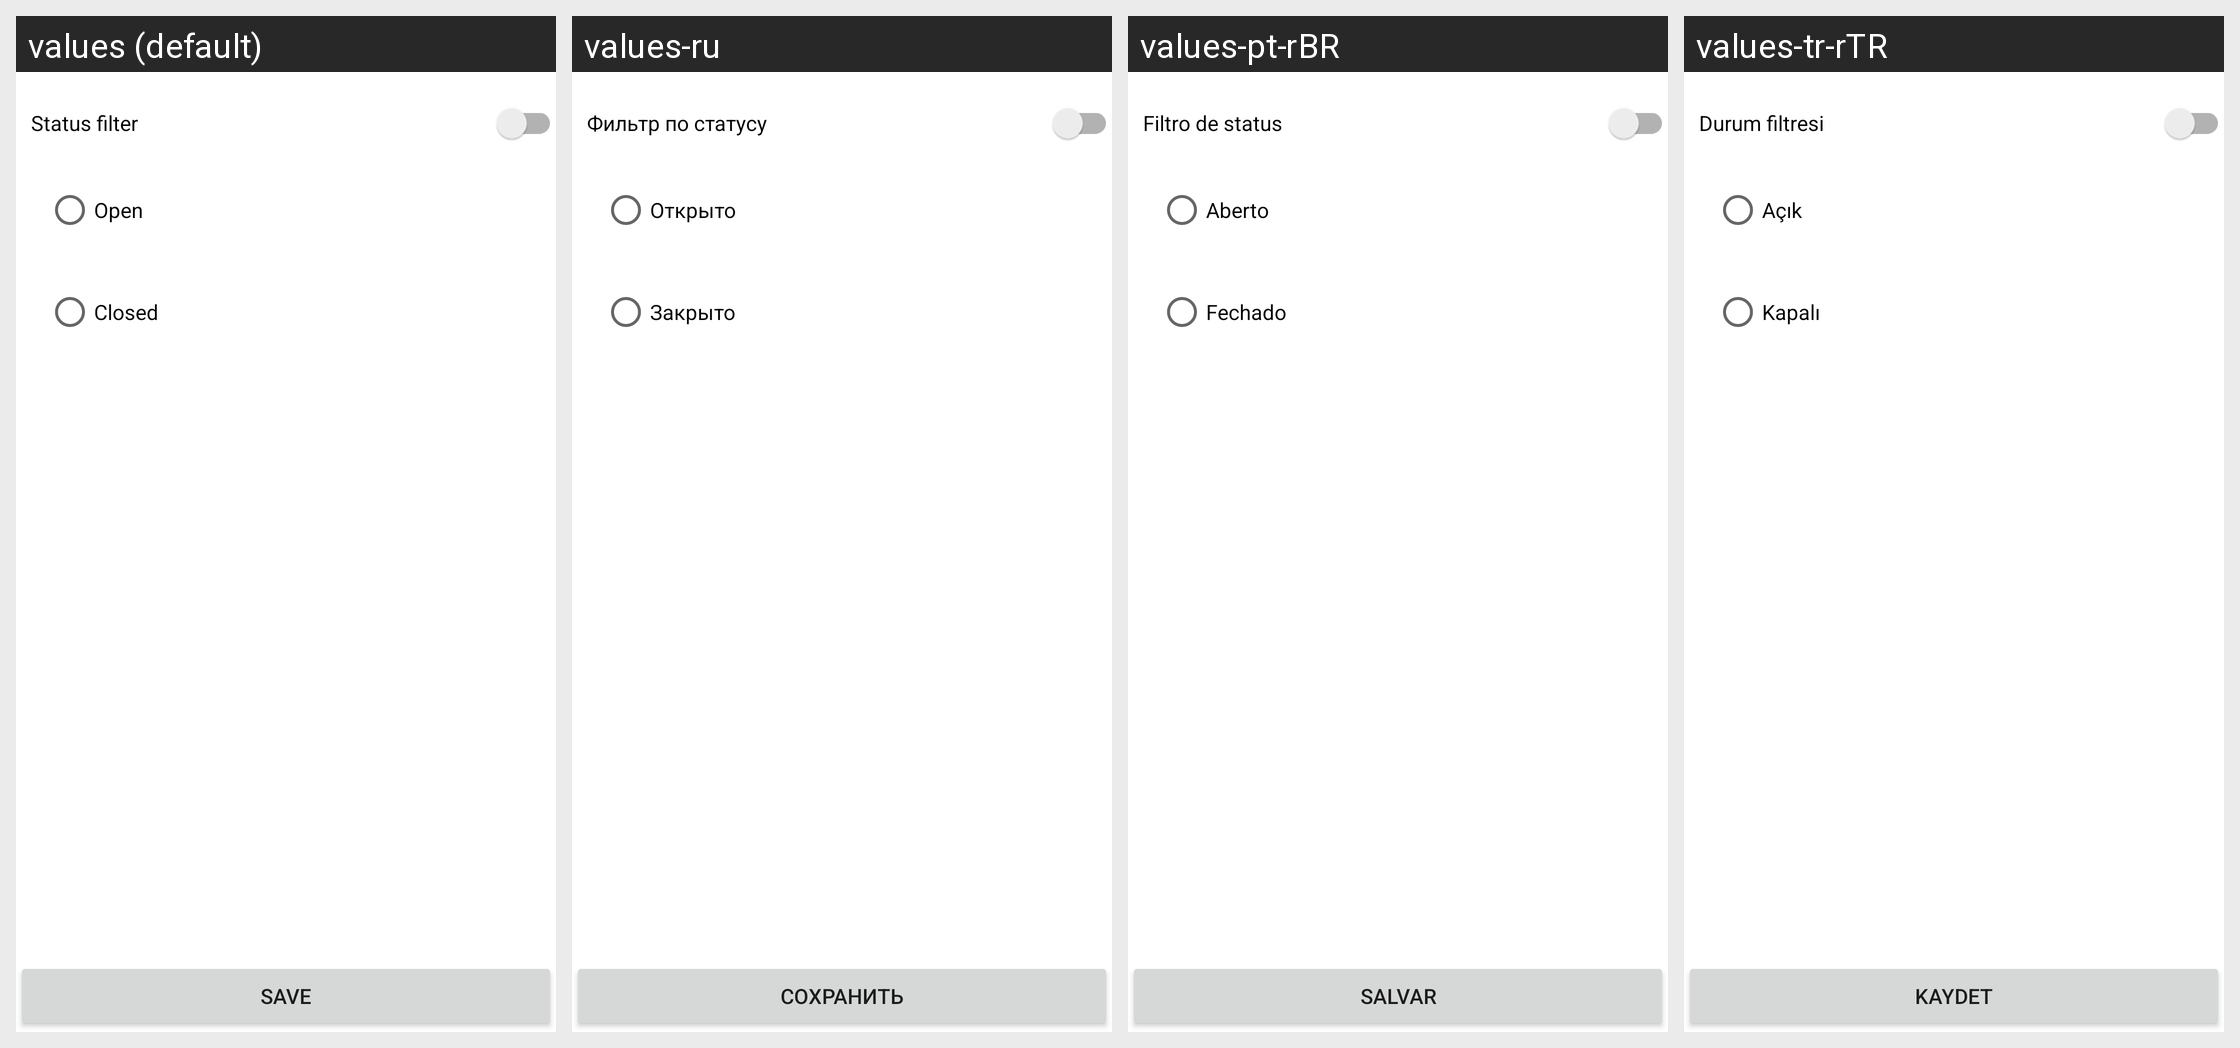

Strings drawn on this Android screen and how each of the app's shown locales translates them:
Android screen res/layout/page_issuefilter.xml rendered under 4 locales, left to right: values (default), values-ru, values-pt-rBR, values-tr-rTR. Device: Nexus 5 (rendered at 1080×1920; each locale shown at half size, 540×960, under a caption strip naming it); theme Theme.MaterialComponents.DayNight.NoActionBar.
Other locales in the repository, not shown: values-cs, values-de, values-es-rES, values-fr, values-ja, values-nl, values-zh.
Strings drawn on this screen, with the default value and each locale's value (text and hints the layout hard-codes, and strings that could not be matched under every locale, appear in the picture but are not listed):

ticket_filter_closed
  values: Status filter
  values-ru: Фильтр по статусу
  values-pt-rBR: Filtro de status
  values-tr-rTR: Durum filtresi

ticket_open
  values: Open
  values-ru: Открыто
  values-pt-rBR: Aberto
  values-tr-rTR: Açık

ticket_closed
  values: Closed
  values-ru: Закрыто
  values-pt-rBR: Fechado
  values-tr-rTR: Kapalı

save
  values: Save
  values-ru: Сохранить
  values-pt-rBR: Salvar
  values-tr-rTR: Kaydet
